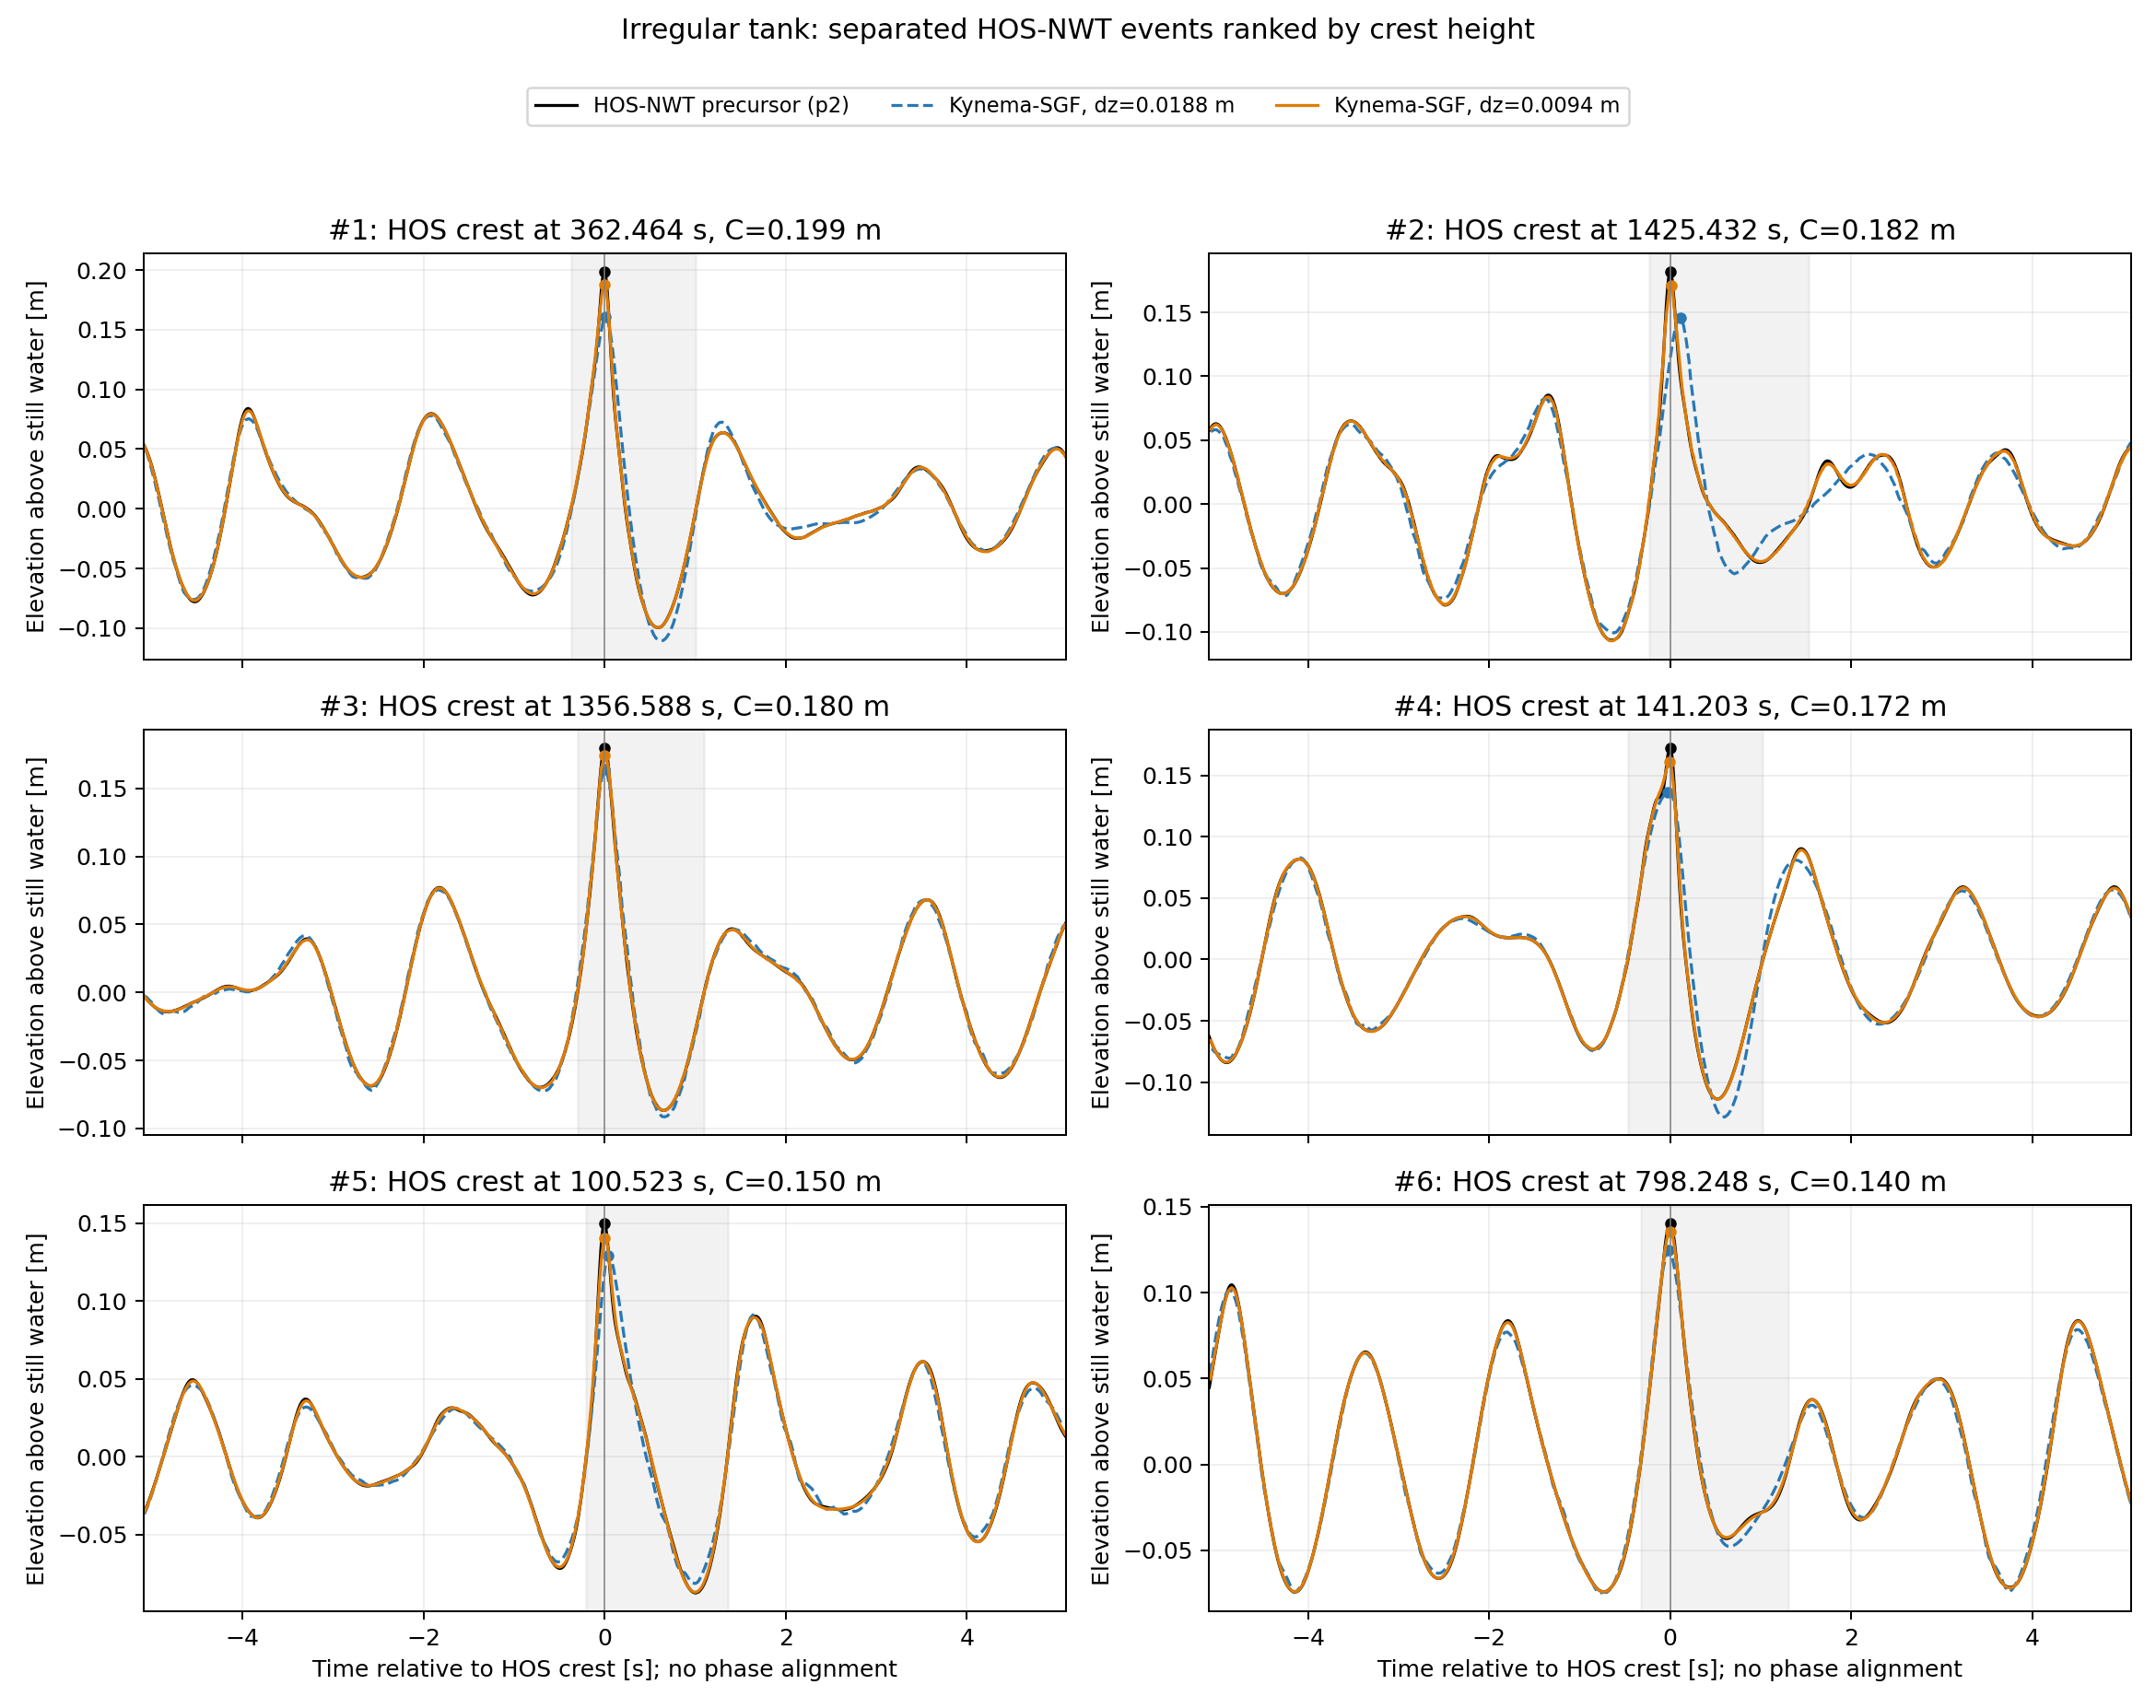

Source data for this figure (header and first rows):
event_rank, source, hos_crest_time_s, crest_time_s, crest_elevation_m, crest_height_m, crest_height_error_m, crest_height_relative_error, crest_time_lag_s, peak_at_matching_interval_edge, bias_m, rmse_m, mae_m, correlation
1, hos, 362.5, 362.5, 0.1986, 0.1986, 0.0, 0.0, 0.0, False, 0.0, 0.0, 0.0, 1.0
2, hos, 1425, 1425, 0.1819, 0.1819, 0.0, 0.0, 0.0, False, 0.0, 0.0, 0.0, 1.0
3, hos, 1357, 1357, 0.1799, 0.18, 0.0, 0.0, 0.0, False, 0.0, 0.0, 0.0, 1.0
4, hos, 141.2, 141.2, 0.1724, 0.1724, 0.0, 0.0, 0.0, False, 0.0, 0.0, 0.0, 1.0
5, hos, 100.5, 100.5, 0.1496, 0.1496, 0.0, 0.0, 0.0, False, 0.0, 0.0, 0.0, 1.0
6, hos, 798.2, 798.2, 0.14, 0.1401, 0.0, 0.0, 0.0, False, 0.0, 0.0, 0.0, 1.0
1, sgf_coarse, 362.5, 362.5, 0.161, 0.1611, -0.03756, -0.1891, 0.01115, False, -6.569288877728684e-05, 0.007001, 0.004045, 0.9901
2, sgf_coarse, 1425, 1426, 0.146, 0.1461, -0.03579, -0.1967, 0.1181, False, -0.0002183, 0.01328, 0.007892, 0.963
3, sgf_coarse, 1357, 1357, 0.164, 0.1641, -0.01582, -0.08789, 0.002223, False, 2.528821546413139e-05, 0.003089, 0.002266, 0.9979
4, sgf_coarse, 141.2, 141.2, 0.136, 0.1361, -0.03636, -0.2109, -0.02751, False, -0.0001455, 0.008628, 0.004536, 0.9874
5, sgf_coarse, 100.5, 100.6, 0.1293, 0.1294, -0.02024, -0.1353, 0.03845, False, -0.0001228, 0.005884, 0.003471, 0.9905
6, sgf_coarse, 798.2, 798.2, 0.1244, 0.1246, -0.01552, -0.1108, -0.01478, False, -0.0002711, 0.003632, 0.0027, 0.9977
1, sgf_fine, 362.5, 362.5, 0.1875, 0.1876, -0.01107, -0.05575, -0.004849, False, 4.869380610869467e-07, 0.001085, 0.0005793, 0.9998
2, sgf_fine, 1425, 1425, 0.171, 0.171, -0.01089, -0.05984, 0.008133, False, -2.541848276993819e-06, 0.001446, 0.0008494, 0.9996
3, sgf_fine, 1357, 1357, 0.174, 0.174, -0.005943, -0.03302, 0.002223, False, 1.3100716757471294e-05, 0.0007998, 0.0004974, 0.9999
4, sgf_fine, 141.2, 141.2, 0.1607, 0.1607, -0.01175, -0.06815, -0.01151, False, 1.16625520852101e-07, 0.001198, 0.0005279, 0.9998
5, sgf_fine, 100.5, 100.5, 0.1401, 0.1401, -0.009513, -0.06358, -0.001553, False, -9.533576990719819e-06, 0.001234, 0.0006737, 0.9996
6, sgf_fine, 798.2, 798.2, 0.1356, 0.1357, -0.004405, -0.03145, -0.001785, False, -7.407142015351504e-06, 0.0006401, 0.0004226, 0.9999
